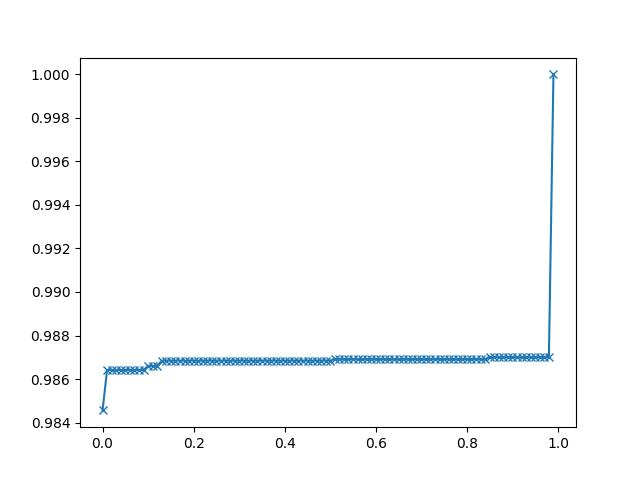

The table this chart was drawn from, first rows:
1.310936081910796247e-10, 9.845581054687500000e-01
9.999942965805530548e-03, 9.864196777343750000e-01
1.999988593161106110e-02, 9.864196777343750000e-01
2.999982796609401703e-02, 9.864196777343750000e-01
3.999977186322212219e-02, 9.864196777343750000e-01
4.999971389770507812e-02, 9.864196777343750000e-01
5.999965593218803406e-02, 9.864196777343750000e-01
6.999959796667098999e-02, 9.864196777343750000e-01
7.999954372644424438e-02, 9.864196777343750000e-01
8.999948203563690186e-02, 9.864196777343750000e-01
9.999942779541015625e-02, 9.866027832031250000e-01
1.099993735551834106e-01, 9.866027832031250000e-01
1.199993118643760681e-01, 9.866027832031250000e-01
1.299992501735687256e-01, 9.868469238281250000e-01
1.399991959333419800e-01, 9.868469238281250000e-01
1.499991416931152344e-01, 9.868469238281250000e-01
1.599990874528884888e-01, 9.868469238281250000e-01
1.699990332126617432e-01, 9.868469238281250000e-01
1.799989640712738037e-01, 9.868469238281250000e-01
1.899989098310470581e-01, 9.868469238281250000e-01
1.999988555908203125e-01, 9.868469238281250000e-01
2.099988013505935669e-01, 9.868469238281250000e-01
2.199987471103668213e-01, 9.868469238281250000e-01
2.299986779689788818e-01, 9.868469238281250000e-01
2.399986237287521362e-01, 9.868469238281250000e-01
2.499985694885253906e-01, 9.868469238281250000e-01
2.599985003471374512e-01, 9.868469238281250000e-01
2.699984610080718994e-01, 9.868469238281250000e-01
2.799983918666839600e-01, 9.868469238281250000e-01
2.899983525276184082e-01, 9.868469238281250000e-01
2.999982833862304688e-01, 9.868469238281250000e-01
3.099982142448425293e-01, 9.868469238281250000e-01
3.199981749057769775e-01, 9.868469238281250000e-01
3.299981057643890381e-01, 9.868469238281250000e-01
3.399980664253234863e-01, 9.868469238281250000e-01
3.499979972839355469e-01, 9.868469238281250000e-01
3.599979281425476074e-01, 9.868469238281250000e-01
3.699978888034820557e-01, 9.868469238281250000e-01
3.799978196620941162e-01, 9.868469238281250000e-01
3.899977803230285645e-01, 9.868469238281250000e-01
3.999977111816406250e-01, 9.868469238281250000e-01
4.099976420402526855e-01, 9.868469238281250000e-01
4.199976027011871338e-01, 9.868469238281250000e-01
4.299975335597991943e-01, 9.868469238281250000e-01
4.399974942207336426e-01, 9.868469238281250000e-01
4.499974250793457031e-01, 9.868469238281250000e-01
4.599973559379577637e-01, 9.868469238281250000e-01
4.699973165988922119e-01, 9.868469238281250000e-01
4.799972474575042725e-01, 9.868469238281250000e-01
4.899972081184387207e-01, 9.868469238281250000e-01
4.999971389770507812e-01, 9.868469238281250000e-01
5.099970698356628418e-01, 9.869079589843750000e-01
5.199970006942749023e-01, 9.869079589843750000e-01
5.299969911575317383e-01, 9.869079589843750000e-01
5.399969220161437988e-01, 9.869079589843750000e-01
5.499968528747558594e-01, 9.869079589843750000e-01
5.599967837333679199e-01, 9.869079589843750000e-01
5.699967145919799805e-01, 9.869079589843750000e-01
5.799967050552368164e-01, 9.869079589843750000e-01
5.899966359138488770e-01, 9.869079589843750000e-01
5.999965667724609375e-01, 9.869079589843750000e-01
... 39 more rows
